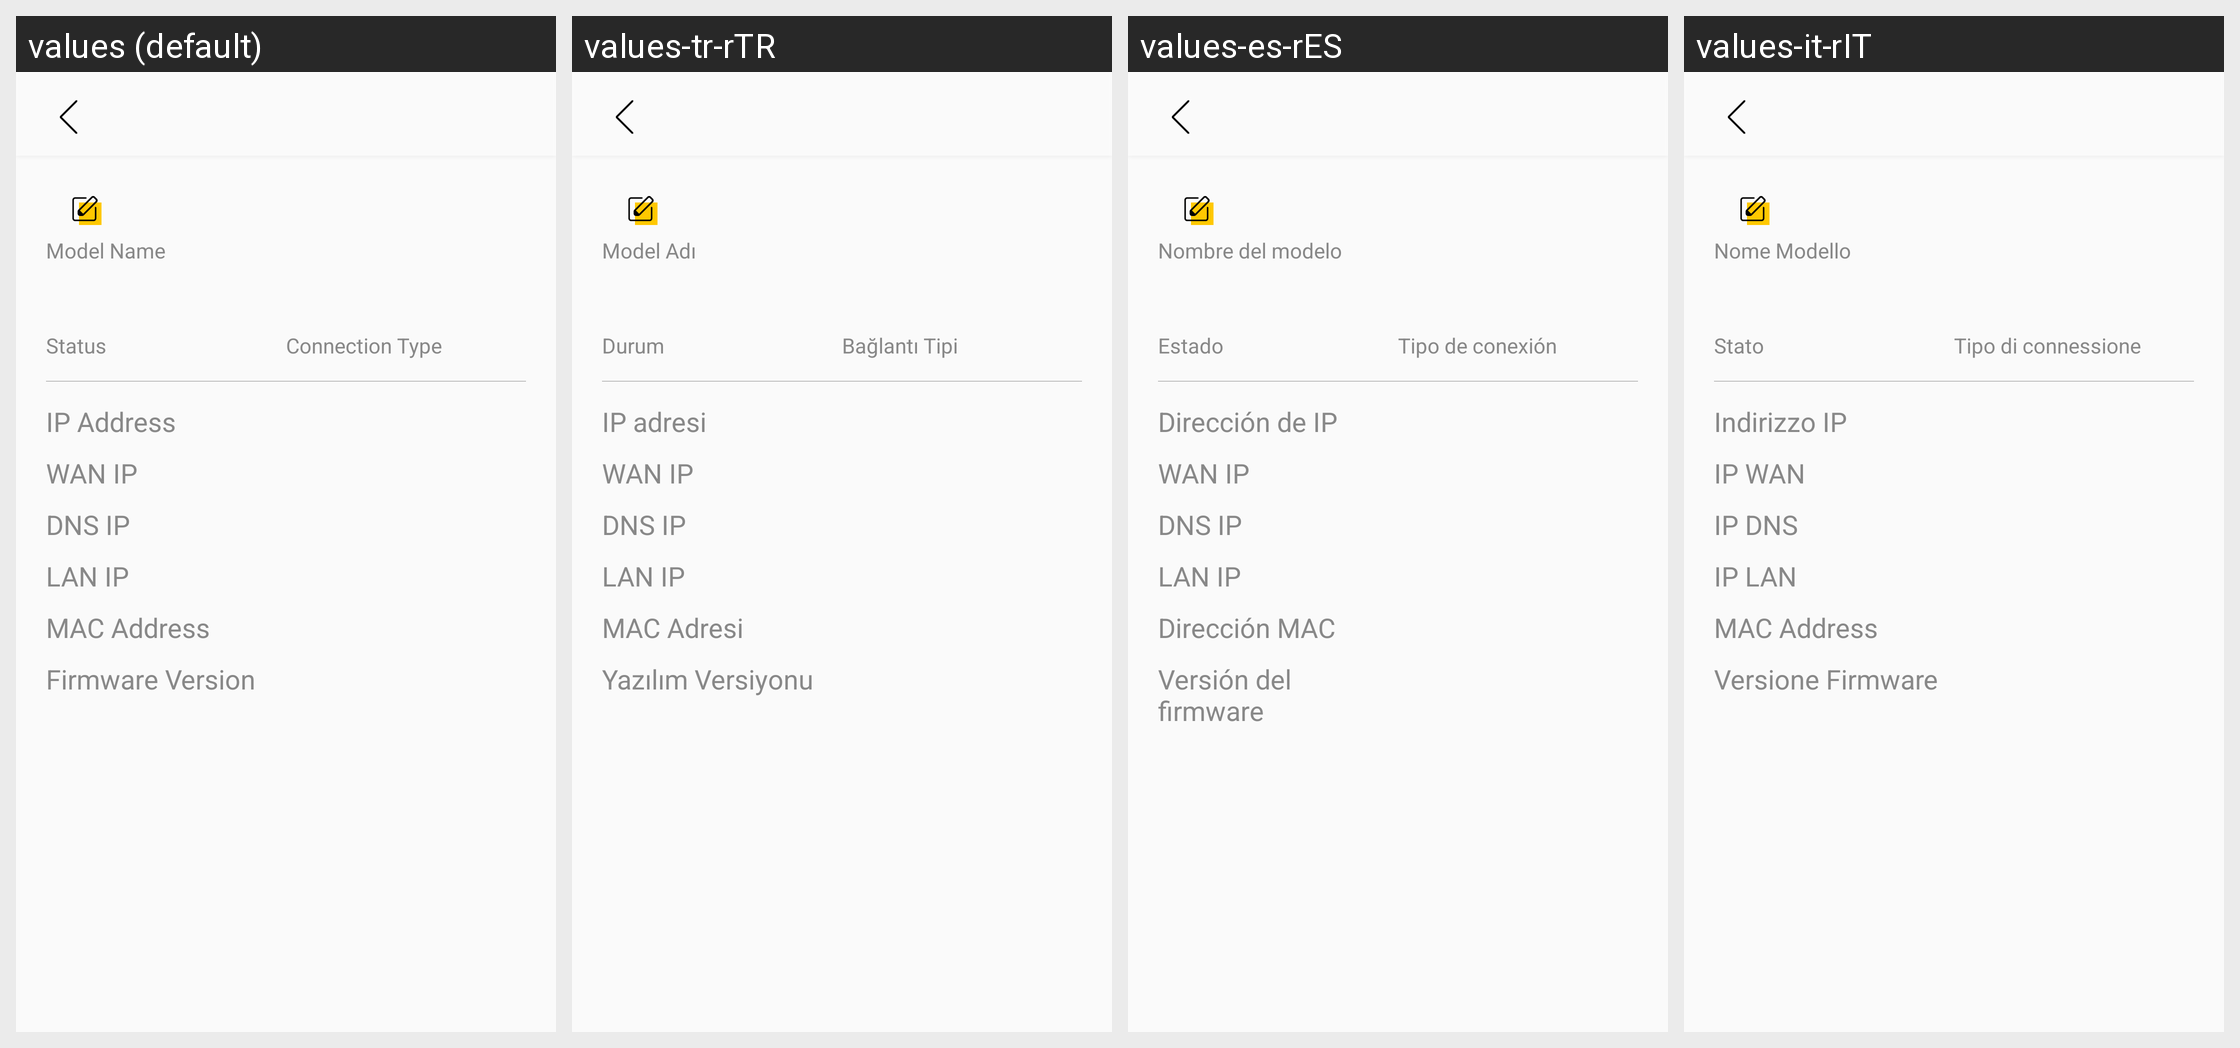

Here is an Android app screen in its default locale and in the app's own translations. Write out the translated-string differences for the strings that appear on this screen.
Android screen res/layout/fragment_zyxel_end_device_detail.xml rendered under 4 locales, left to right: values (default), values-tr-rTR, values-es-rES, values-it-rIT. Device: Nexus 5 (rendered at 1080×1920; each locale shown at half size, 540×960, under a caption strip naming it); theme AppTheme.
Other locales in the repository, not shown: values-cs-rCZ, values-da-rDK, values-de-rDE, values-fi-rFI, values-fr-rFR, values-nb-rNO, values-nl-rNL, values-no-rNO, values-pl-rPL, values-pt-rPT, values-ru-rRU.
Strings drawn on this screen, with the default value and each locale's value (text and hints the layout hard-codes, and strings that could not be matched under every locale, appear in the picture but are not listed):

device_detail_model_name
  values: Model Name
  values-tr-rTR: Model Adı
  values-es-rES: Nombre del modelo
  values-it-rIT: Nome Modello

device_detail_status
  values: Status
  values-tr-rTR: Durum
  values-es-rES: Estado
  values-it-rIT: Stato

device_detail_connect_type
  values: Connection Type
  values-tr-rTR: Bağlantı Tipi
  values-es-rES: Tipo de conexión
  values-it-rIT: Tipo di connessione

device_detail_ip_address
  values: IP Address
  values-tr-rTR: IP adresi
  values-es-rES: Dirección de IP
  values-it-rIT: Indirizzo IP

device_detail_wan_ip
  values: WAN IP
  values-tr-rTR: WAN IP
  values-es-rES: WAN IP
  values-it-rIT: IP WAN

device_detail_dns_ip
  values: DNS IP
  values-tr-rTR: DNS IP
  values-es-rES: DNS IP
  values-it-rIT: IP DNS

device_detail_lan_ip
  values: LAN IP
  values-tr-rTR: LAN IP
  values-es-rES: LAN IP
  values-it-rIT: IP LAN

device_detail_mac_address
  values: MAC Address
  values-tr-rTR: MAC Adresi
  values-es-rES: Dirección MAC
  values-it-rIT: MAC Address

device_detail_fw_version
  values: Firmware Version
  values-tr-rTR: Yazılım Versiyonu
  values-es-rES: Versión del firmware
  values-it-rIT: Versione Firmware
